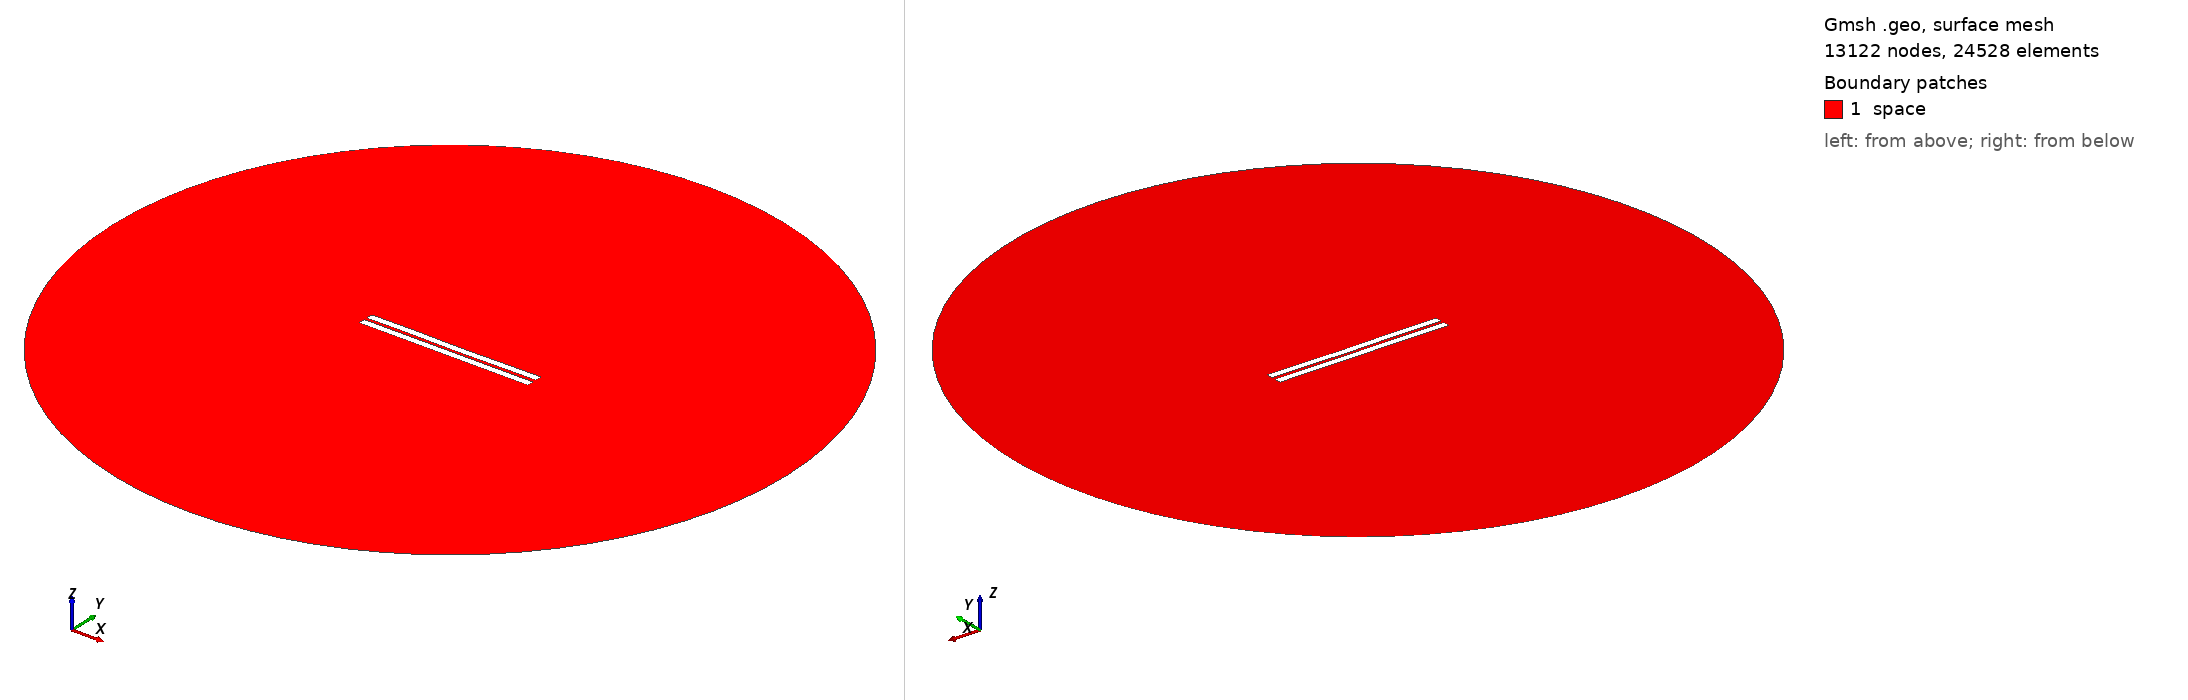

Gmsh geometry script, surface-meshed: 13122 nodes, 24528 surface elements. Boundary patches (legend numbers): 1 space. Left view from above one corner, right view from below the opposite corner. Legend entries are the model's physical surfaces. The drawing asked Gmsh for element sizes between 1% and 20% of the model's largest extent; the script's own settings can give other sizes.

=== 1044.geo (drawn) ===
//---------------------------------------
// Geometry kernel
//---------------------------------------

SetFactory("OpenCASCADE");



//---------------------------------------
// Parameters of the geometry
//---------------------------------------

// Overetch of the upper plate
overetch = 0.0;

// Distance between the plates
distance = 1.75;

// Discretization over the x axis (for the deformation)
nx = 50; 

// Length of the plate
L = 100 - overetch; 

// Number of modes
n = 4; 

// 1st mode coefficient
coeff(1) = 0.07499999999999998;
beta(1) = 0.596864 * 3.1415926535 / L;

// 2nd mode coefficient
coeff(2) = -0.075;
beta(2) = 1.49418 * 3.1415926535 / L;

// 3rd mode coefficient
coeff(3) = 0.07499999999999998;
beta(3) = 2.50025 * 3.1415926535 / L;

// 4th mode coefficient
coeff(4) = 0.07499999999999998;
beta(4) = 3.49999 * 3.1415926535 / L;



//---------------------------------------
// Upper plate (deformed rectangle)
//---------------------------------------

// Coordiantes of the upper plate
xmin = -50;
xmax = 50 - overetch;

// Height of the upper plate
yheight = 4 - 2 * overetch;

// Indexes of the points
UpperID[] = {};
LowerID[] = {};
LeftID[] = {};
RightID[] = {};

// Point index
p = 1;

// Horizontal edges
For i In {1:nx}
    x = xmin + (i-1)*(xmax - xmin)/(nx-1);

    y_bottom = distance / 2 + overetch;
    For j In {1:n}
        C = (Cosh(beta(j)*L) + Cos(beta(j)*L)) / (Sinh(beta(j)*L) + Sin(beta(j)*L));
        y_bottom  = y_bottom + coeff(j) * (Cosh(beta(j)*(x+50)) - Cos(beta(j)*(x+50)) - C * (Sinh(beta(j)*(x+50)) - Sin(beta(j)*(x+50))));
    EndFor

    y_top = y_bottom + yheight;

    Point(p) = {x, y_top, 0, 1.0};
    UpperID[i] = p;
    p = p + 1;

    Point(p) = {x, y_bottom, 0, 1.0};
    LowerID[i] = p;
    p = p + 1;
EndFor

// Create point lists
UpperPts[] = {}; LowerPts[] = {};
For i In {1:nx}
  UpperPts[] += {UpperID[i]};
  LowerPts[] += {LowerID[i]};
EndFor

// Build splines
Spline(1) = {UpperPts[]};
Spline(2) = {LowerPts[]};
Line(3) = {LowerPts[nx-1], UpperPts[nx-1]};
Line(4) = {LowerPts[0], UpperPts[0]};

// Build the plane surface
Curve Loop(1) = {2, 3, -1, -4};
Plane Surface(1) = {1};



//---------------------------------------
// Lower plate (rectangle)
//---------------------------------------

// Vertices
Point(1001) = {-50, -1, 0, 1.0};
Point(1002) = { 50, -1, 0, 1.0};
Point(1003) = { 50,  -5, 0, 1.0};
Point(1004) = {-50,  -5, 0, 1.0};

// Edges
Line(5) = {1001, 1002};
Line(6) = {1002, 1003};
Line(7) = {1003, 1004};
Line(8) = {1004, 1001};

// Plane surface
Line Loop(2) = {5, 6, 7, 8};
Plane Surface(2) = {2}; 



//---------------------------------------
// Outer (fictious) boundary
//---------------------------------------

// Points
Point(1005) = {0, 0, 0};       // Center
Point(1006) = {200, 0, 0};     // Start point
Point(1007) = {0, 200, 0};     // 90 degrees
Point(1008) = {-200, 0, 0};    // 180 degrees
Point(1009) = {0, -200, 0};    // 270 degrees

// Circle arcs (each needs start, center, end)
Circle(9) = {1006, 1005, 1007};
Circle(10) = {1007, 1005, 1008};
Circle(11) = {1008, 1005, 1009};
Circle(12) = {1009, 1005, 1006};

// Plane surface for the entire domain
Curve Loop(3) = {9, 10, 11, 12};
Surface(3) = {3};

// Subtract the plates from the whole domain to obtain the actual domain where we want to solve the equations
BooleanDifference{ Surface{3}; Delete; }{ Surface{1}; Surface{2}; Delete; }




//---------------------------------------
// Transfinite Lines/Curves
//---------------------------------------

// Set the number of points on the boundaries
r = 7;

// Plates
Transfinite Curve {1, 2} = 50*r Using Progression 1;
Transfinite Curve {3, 4} = 2*r Using Progression 1;
Transfinite Line {5, 7} = 50*r Using Progression 1;
Transfinite Line {6, 8} = 2*r Using Progression 1;

// Outer boundary
Transfinite Line {9, 10, 11, 12} = 20 Using Progression 1;



//---------------------------------------
// Physical groups
//---------------------------------------                

// Physical curves (boundaries)
Physical Line("force_segment", 10) = {2};
Physical Line("upper_plate", 11) = {1, 3, 4};
Physical Line("lower_plate", 12) = {5, 6, 7, 8};
Physical Line("boundary", 20) = {9, 10, 11, 12};

// Physical Surfaces
Physical Surface("space", 30) = {3};



//---------------------------------------
// 6. Generate the Mesh
//---------------------------------------

// 2D mesh generation
Mesh 2;
